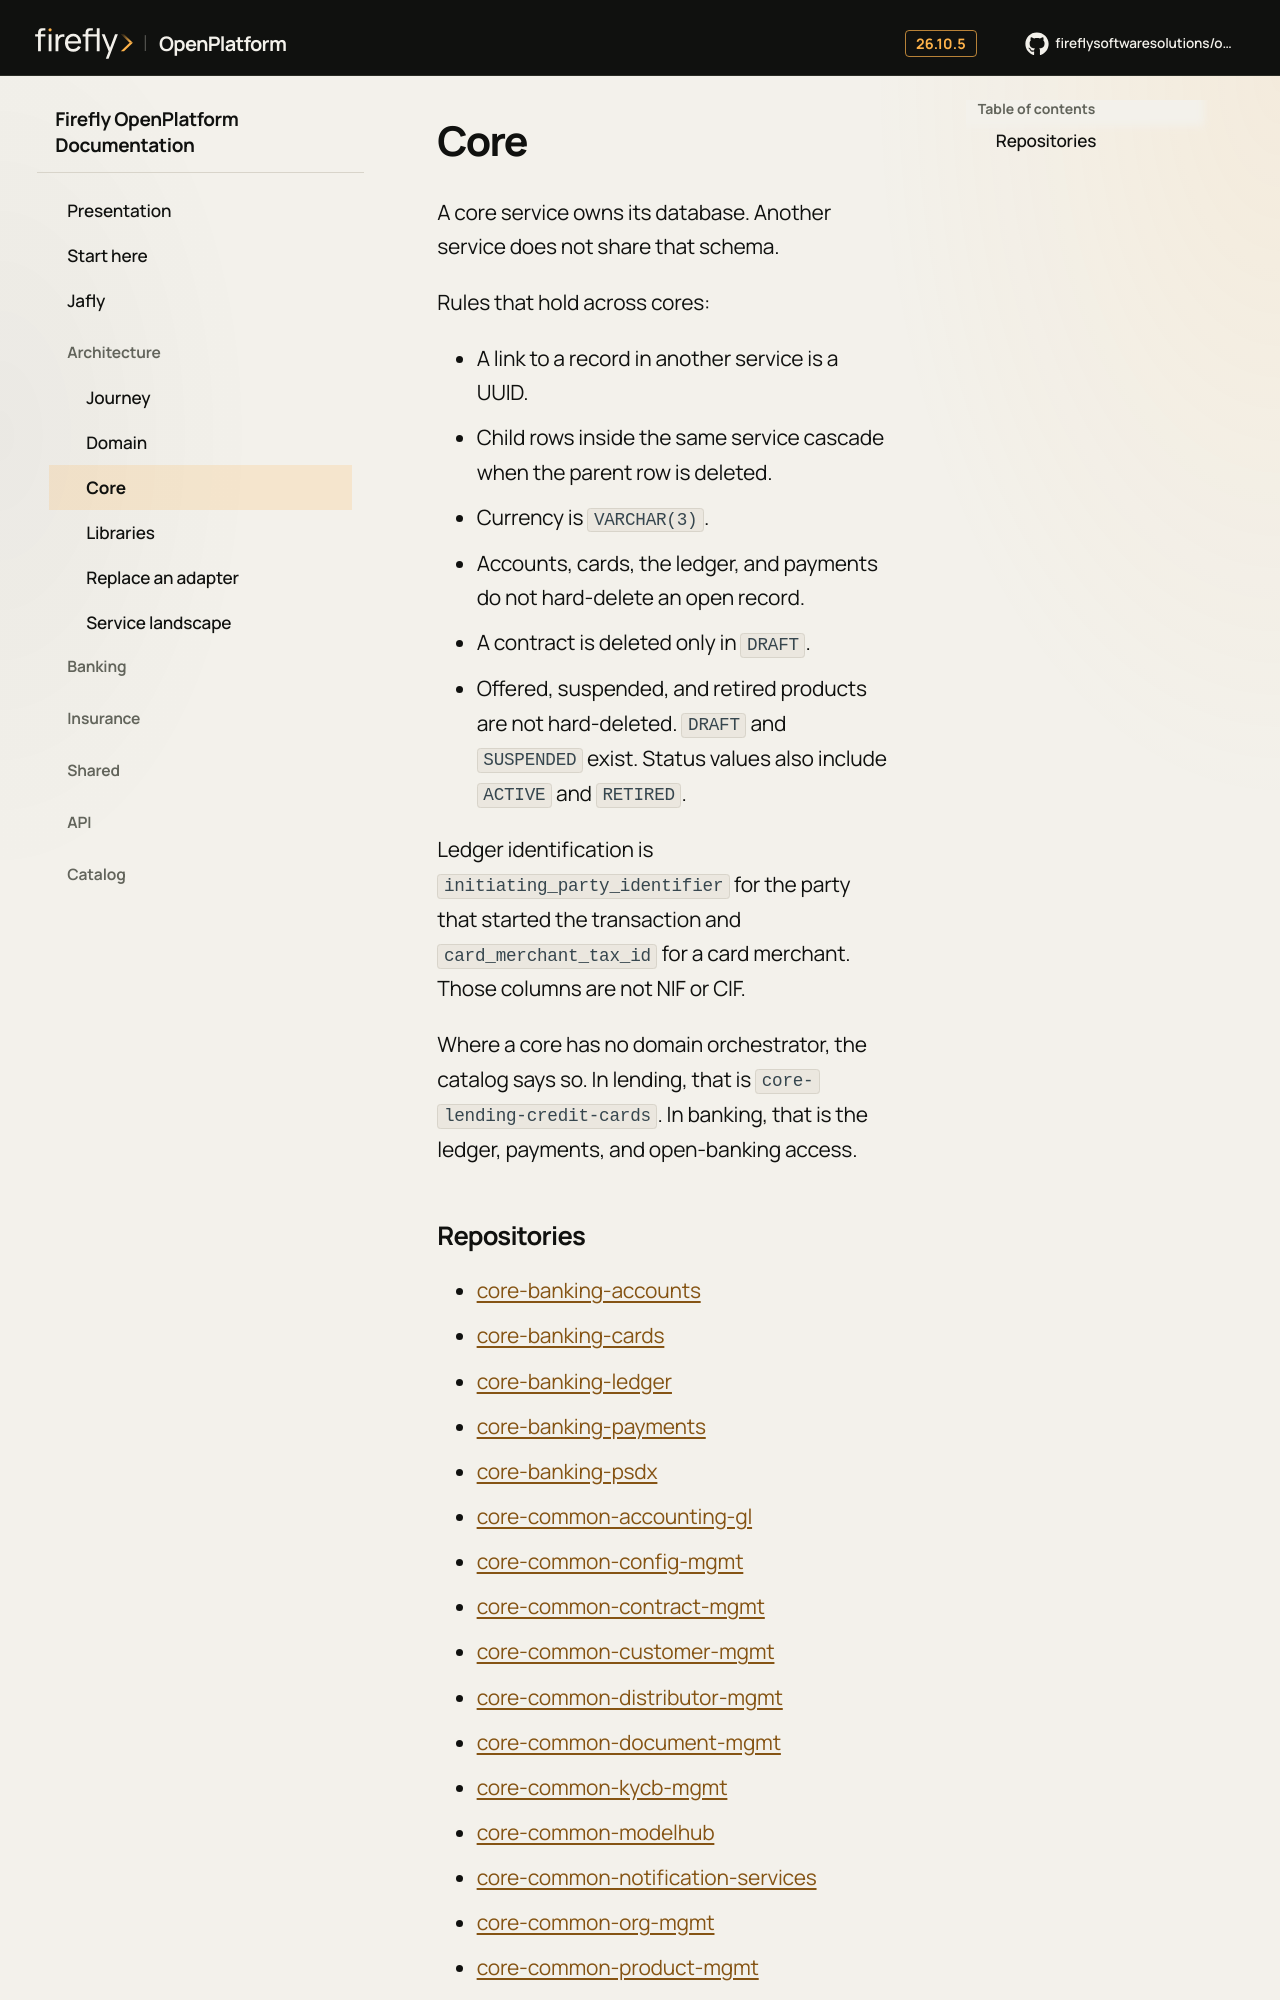

repository: firefly-oss/openplatform-docs · page: layers/core/index.html · generator: mkdocs

# Core

A core service owns its database. Another service does not share that schema.

Rules that hold across cores:

- A link to a record in another service is a UUID.
- Child rows inside the same service cascade when the parent row is deleted.
- Currency is `VARCHAR(3)`.
- Accounts, cards, the ledger, and payments do not hard-delete an open record.
- A contract is deleted only in `DRAFT`.
- Offered, suspended, and retired products are not hard-deleted. `DRAFT` and `SUSPENDED` exist. Status values also include `ACTIVE` and `RETIRED`.

Ledger identification is `initiating_party_identifier` for the party that started the transaction and `card_merchant_tax_id` for a card merchant. Those columns are not NIF or CIF.

Where a core has no domain orchestrator, the catalog says so. In lending, that is `core-lending-credit-cards`. In banking, that is the ledger, payments, and open-banking access.
